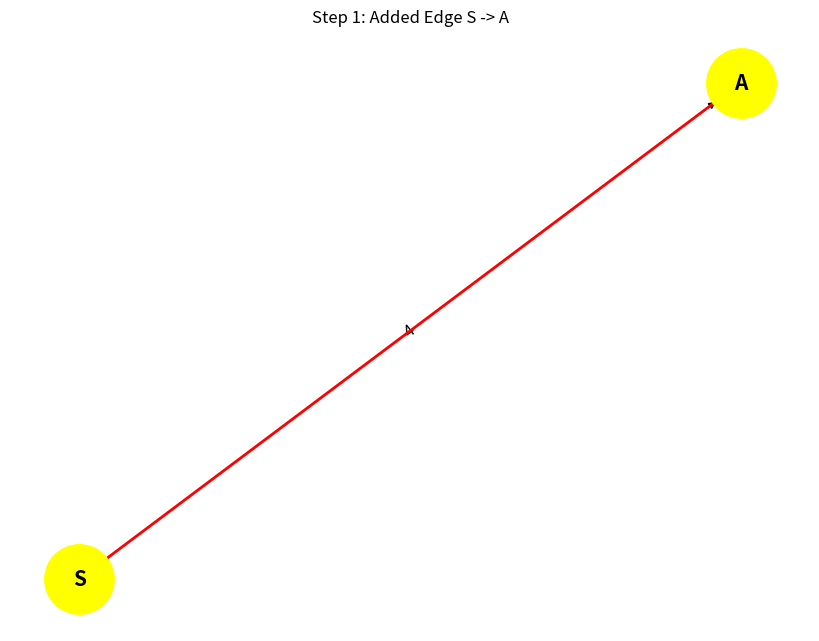
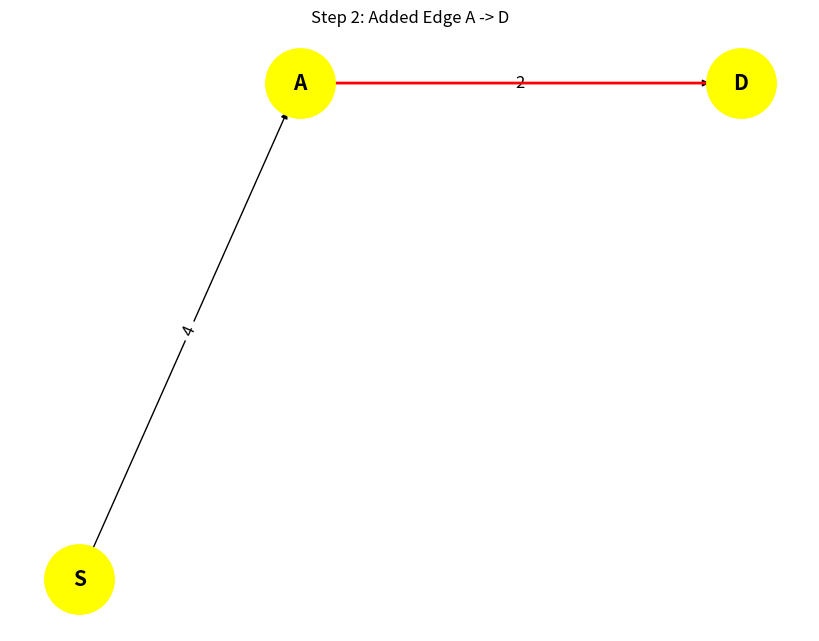
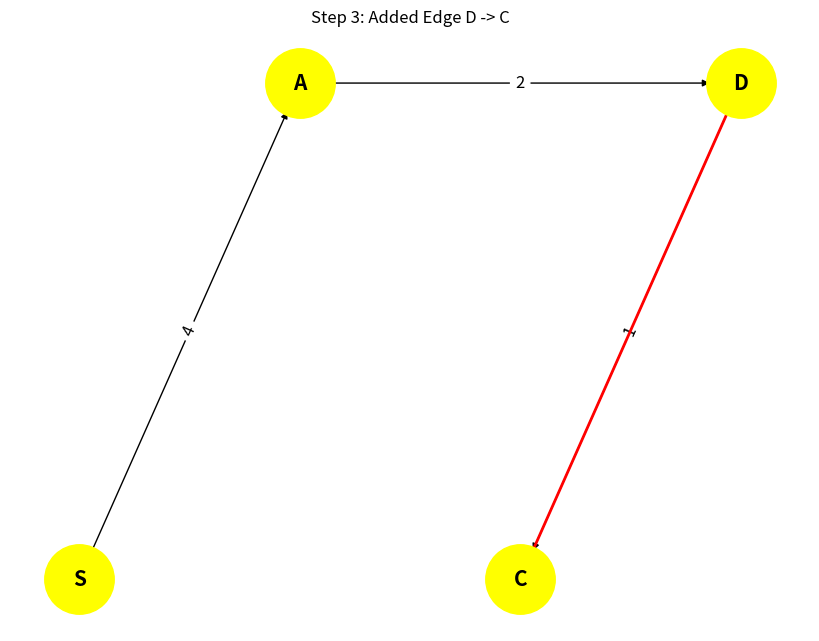
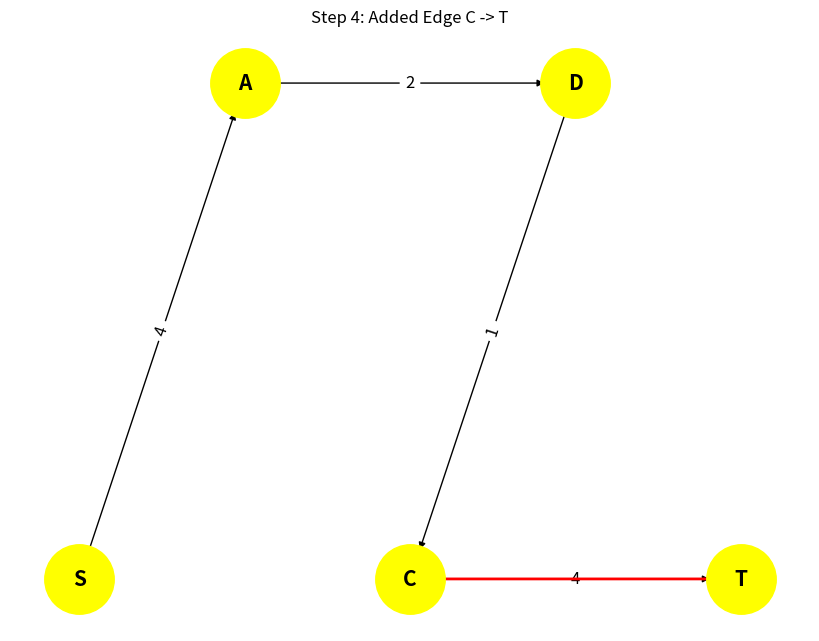

Generate these figures, in order, with matplotlib:
import matplotlib.pyplot as plt
import networkx as nx
import heapq


def dijkstra(graph, start):
    # Priority queue to store (distance, node)
    priority_queue = [(0, start)]

    # Distances dictionary to keep track of shortest path to each node
    distances = {node: float('inf') for node in graph}
    distances[start] = 0

    # Dictionary to store the path taken
    previous_nodes = {node: None for node in graph}

    while priority_queue:
        current_distance, current_node = heapq.heappop(priority_queue)

        # Process each neighbor of the current node
        for neighbor, weight in graph[current_node].items():
            distance = current_distance + weight

            # If a shorter path is found, update the distance and path
            if distance < distances[neighbor]:
                distances[neighbor] = distance
                previous_nodes[neighbor] = current_node
                heapq.heappush(priority_queue, (distance, neighbor))

    return distances, previous_nodes


def reconstruct_path(previous_nodes, start, target):
    # Reconstruct the path from start to target
    path = []
    current = target
    while current is not None:
        path.append(current)
        current = previous_nodes[current]
    path.reverse()

    return path


def plot_step_by_step(graph, path, positions):
    # Reset the matplotlib figure numbering
    plt.close('all')

    # Create an empty graph for visualization
    G = nx.DiGraph()

    for i in range(len(path) - 1):
        plt.figure(figsize=(8, 6))

        # Add the current edge to the graph
        G.add_edge(path[i], path[i + 1], weight=graph[path[i]][path[i + 1]])

        # Draw the graph with current edges
        nx.draw(G, positions, with_labels=True, node_color='lightblue', node_size=2000, font_size=15,
                font_weight='bold')
        edge_labels = {(u, v): d['weight'] for u, v, d in G.edges(data=True)}
        nx.draw_networkx_edge_labels(G, positions, edge_labels=edge_labels, font_size=12)

        # Highlight the current nodes and edges in the path
        nx.draw_networkx_edges(G, positions, edgelist=[(path[i], path[i + 1])], edge_color='red', width=2)
        nx.draw_networkx_nodes(G, positions, nodelist=path[:i + 2], node_color='yellow', node_size=2500)

        plt.title(f"Step {i + 1}: Added Edge {path[i]} -> {path[i + 1]}")
        plt.show()


# Define the graph as an adjacency list
# Bidirectional Edges:
# If an edge needs to work both ways (e.g., from 'A' to 'B' and from 'B' to 'A'), you need to define it explicitly in both nodes.
graph = {
    'S': {'A': 4,'C': 8, 'B': 2},
    'A': {'C': 5, 'D': 2},
    'B': {'C': 6, 'E': 9},
    'C': {'A': 5,'D': 1,'T': 4,'E': 3,'B': 6},
    'D': {'A': 2,'C': 1, 'T': 7},
    'E': {'B': 9,'C': 3,'T': 5},
    'T': {}
}

# Define fixed positions for nodes to match desired layout
positions = {
    'S': (0, 2),
    'A': (1, 3),
    'B': (1, 1),
    'C': (2, 2),
    'D': (3, 3),
    'E': (3, 1),
    'T': (4, 2)
}

# Input: Start and Target nodes
start_node = 'S'
target_node = 'T'

# Run Dijkstra's algorithm
distances, previous_nodes = dijkstra(graph, start_node)

# Retrieve and print the shortest path
path = reconstruct_path(previous_nodes, start_node, target_node)

# Plot the step-by-step addition of nodes and edges
plot_step_by_step(graph, path, positions)

# Output the results
print("Shortest distances from start node:", distances)
print("Shortest path from node {} to node {}: {}".format(start_node, target_node, path))
